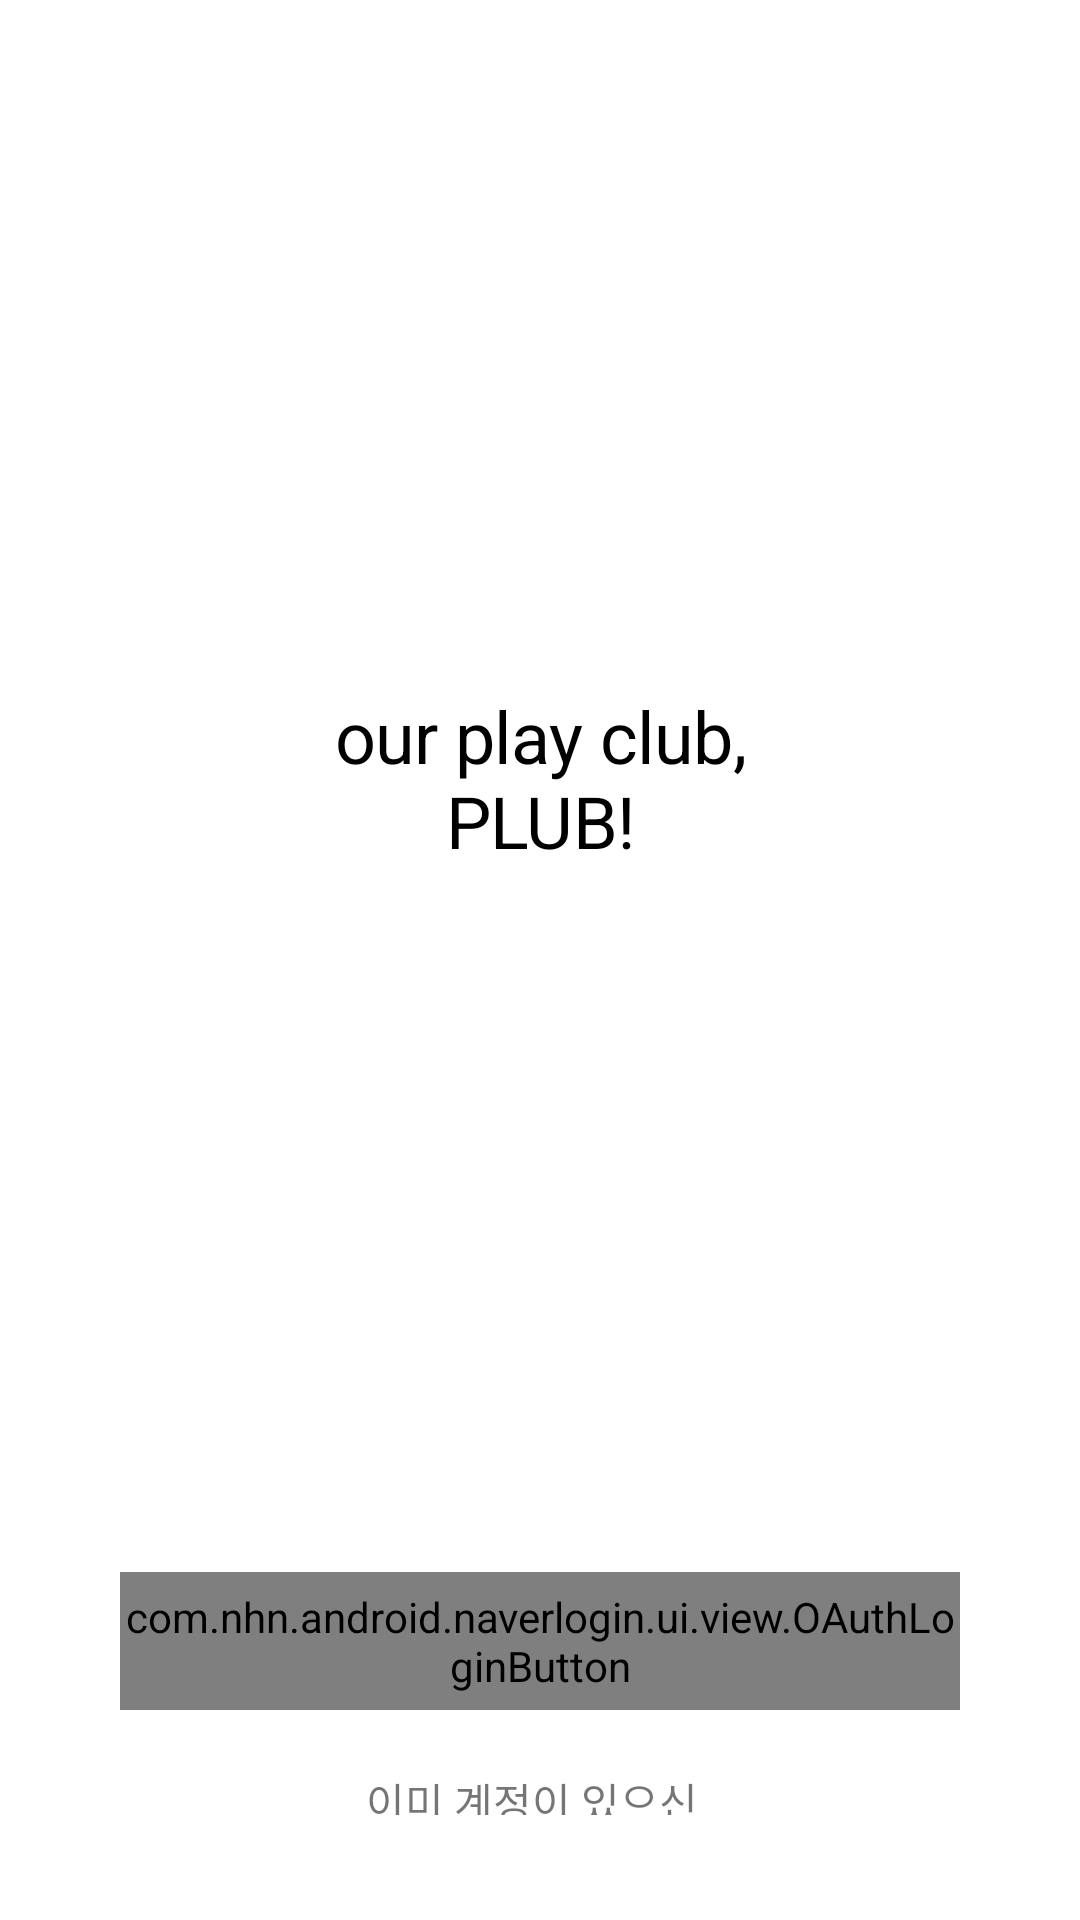

Android layout source for this screen:
<!-- AndroidManifest.xml: application theme Theme.SocialProject -->
<!-- res/layout/activity_login.xml -->
<?xml version="1.0" encoding="utf-8"?>
<androidx.constraintlayout.widget.ConstraintLayout xmlns:android="http://schemas.android.com/apk/res/android"
    xmlns:app="http://schemas.android.com/apk/res-auto"
    xmlns:tools="http://schemas.android.com/tools"
    android:layout_width="match_parent"
    android:layout_height="match_parent"
    tools:context=".login.LoginActivity">

    <TextView
        app:layout_constraintTop_toTopOf="parent"
        app:layout_constraintStart_toStartOf="parent"
        app:layout_constraintEnd_toEndOf="parent"
        android:id="@+id/test_logoutbtn"
        android:layout_width="142dp"
        android:layout_height="75dp"
        android:layout_alignParentLeft="true"
        android:layout_alignParentTop="true"
        android:layout_marginTop="229dp"
        android:text="our play club,
PLUB!"
        android:textSize="24sp"
        android:letterSpacing="-0.01"
        android:textColor="#000000"
        android:gravity="center_horizontal|top"
        />

    <com.nhn.android.naverlogin.ui.view.OAuthLoginButton
        app:layout_constraintTop_toTopOf="parent"
        app:layout_constraintStart_toStartOf="parent"
        app:layout_constraintEnd_toEndOf="parent"
        android:id="@+id/loginbtn"
        android:layout_width="280dp"
        android:layout_height="46dp"
        android:layout_alignParentLeft="true"
        android:text="네이버 로그인"
        android:layout_alignParentTop="true"
        android:layout_marginTop="524dp"
        />

    <TextView
        android:text="이미 계정이 있으신가요?"
        app:layout_constraintTop_toTopOf="parent"
        app:layout_constraintStart_toStartOf="parent"
        app:layout_constraintEnd_toEndOf="parent"
        android:id="@+id/assignbtn"
        android:layout_width="116dp"
        android:layout_height="15dp"
        android:layout_alignParentLeft="true"
        android:layout_alignParentTop="true"
        android:layout_marginTop="590dp"
        android:background="#00000000"
        />

    <TextView
        app:layout_constraintTop_toTopOf="parent"
        app:layout_constraintStart_toStartOf="parent"
        app:layout_constraintEnd_toEndOf="parent"
        android:id="@+id/test_mapbtn"
        android:layout_width="182dp"
        android:layout_height="30dp"
        android:layout_alignParentLeft="true"
        android:layout_alignParentTop="true"
        android:layout_marginTop="659dp"
        android:text="가입을 진행할 경우, 서비스 약관 및 개인정보 처리방침에 동의한 것으로 간주합니다."
        android:textSize="10sp"
        android:letterSpacing="-0.01"
        android:textColor="#000000"
        android:gravity="center_horizontal|top"
        />




</androidx.constraintlayout.widget.ConstraintLayout>
<!-- resources referenced by this layout -->
<resources>
  <style name="Theme.SocialProject" parent="Theme.MaterialComponents.DayNight.DarkActionBar">
          
          <item name="colorPrimary">@color/purple_500</item>
          <item name="colorPrimaryVariant">@color/purple_700</item>
          <item name="colorOnPrimary">@color/white</item>
          
          <item name="colorSecondary">@color/teal_200</item>
          <item name="colorSecondaryVariant">@color/teal_700</item>
          <item name="colorOnSecondary">@color/black</item>
          
          <item name="android:statusBarColor" tools:targetApi="l">?attr/colorPrimaryVariant</item>
          
          <item name="windowNoTitle">true</item>
      </style>
  <color name="purple_500">#FF6200EE</color>
  <color name="purple_700">#FF3700B3</color>
  <color name="white">#FFFFFFFF</color>
  <color name="teal_200">#FF03DAC5</color>
  <color name="teal_700">#FF018786</color>
  <color name="black">#000000</color>
</resources>
